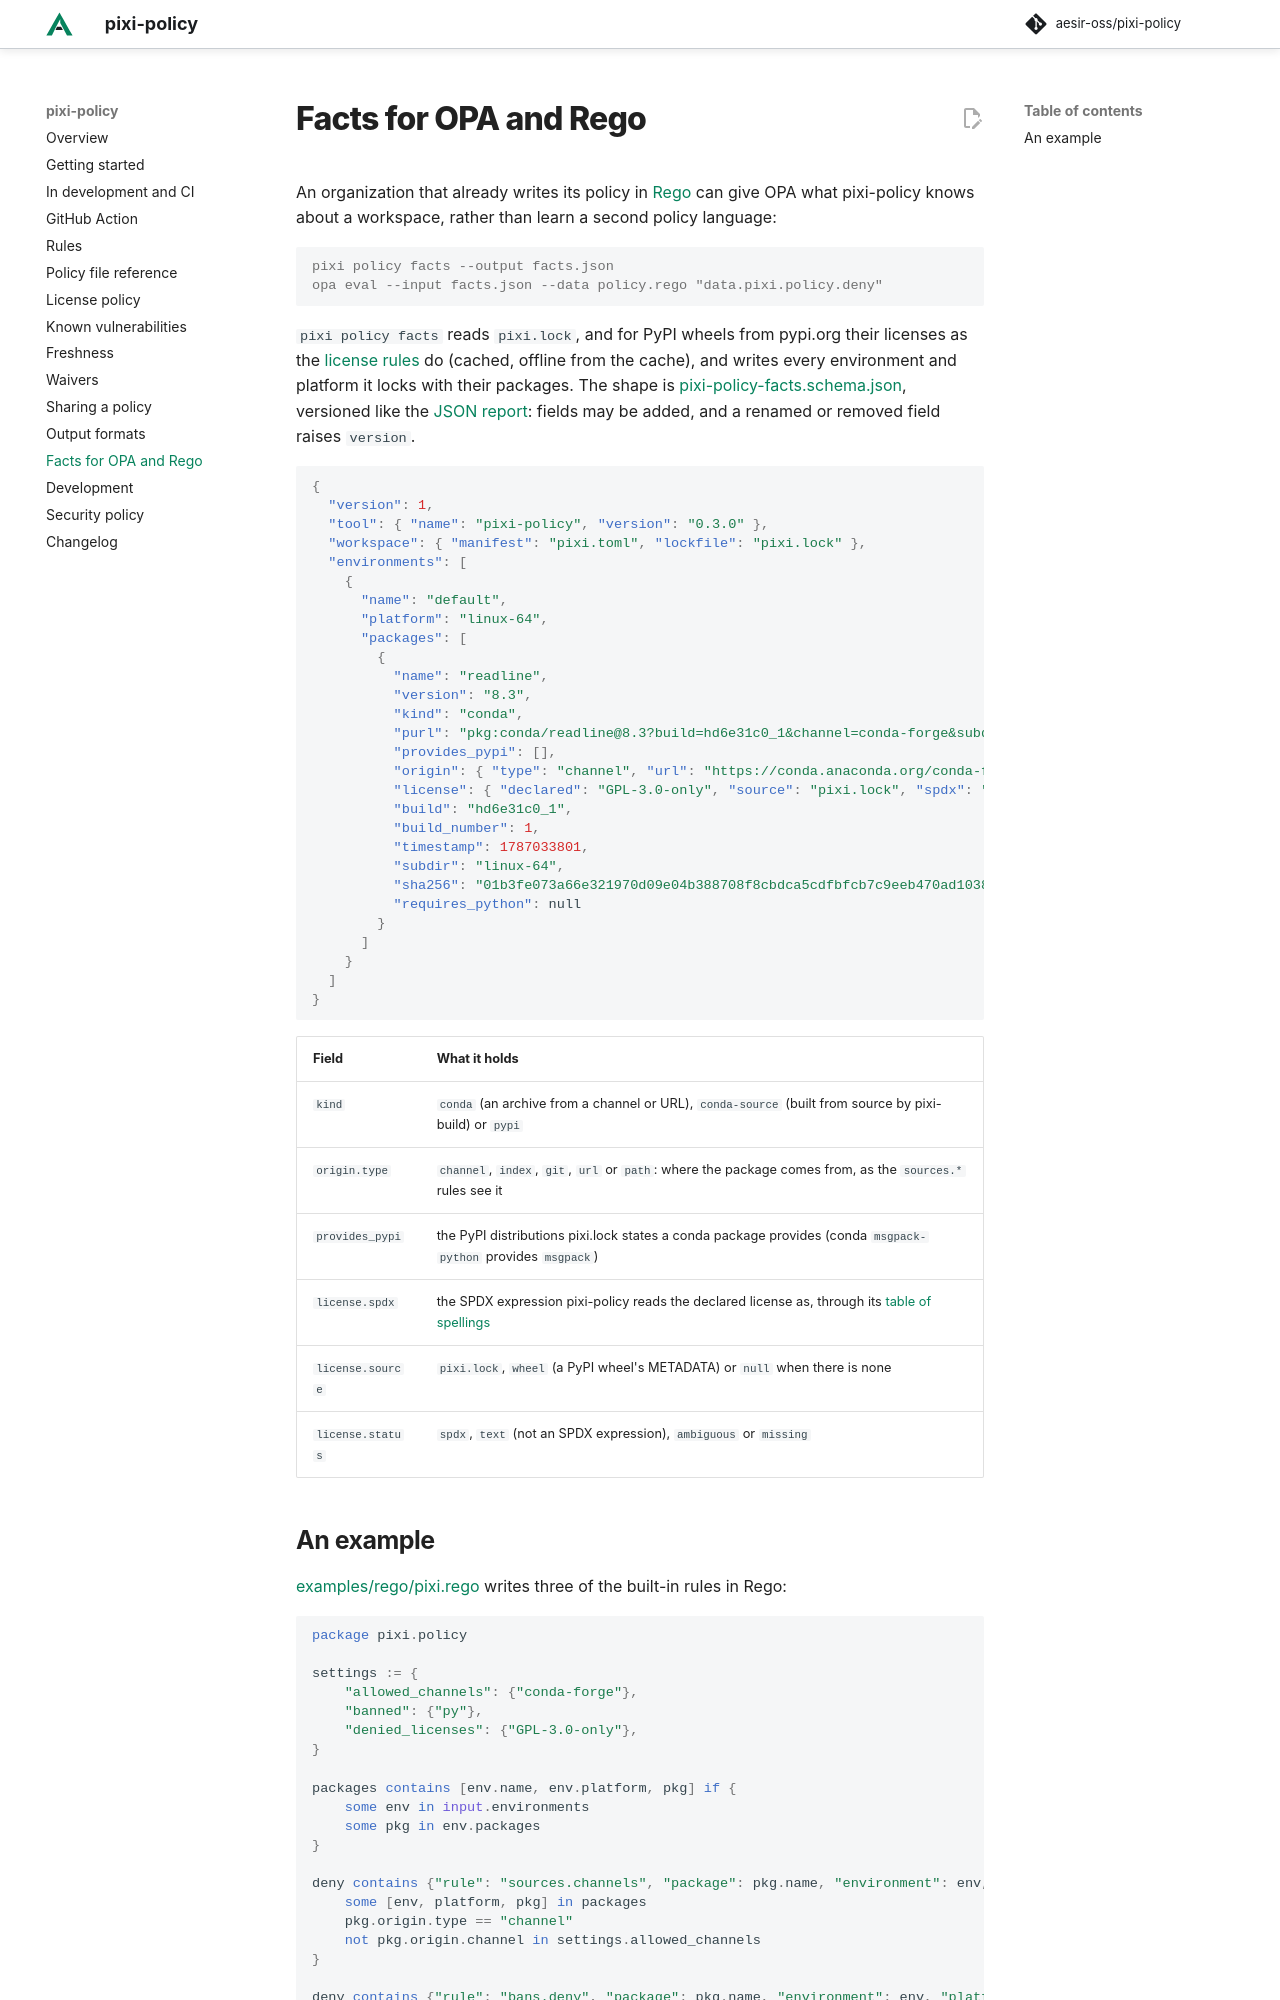

repository: aesir-oss/pixi-policy · page: dev/rego/index.html · generator: mkdocs

# Facts for OPA and Rego

An organization that already writes its policy in [Rego](https://www.openpolicyagent.org/docs/policy-language) can
give OPA what pixi-policy knows about a workspace, rather than learn a second policy language:

```console
pixi policy facts --output facts.json
opa eval --input facts.json --data policy.rego "data.pixi.policy.deny"
```

`pixi policy facts` reads `pixi.lock`, and for PyPI wheels from pypi.org their licenses as the
[license rules](licenses.md#what-pixi-policy-reads) do (cached, offline from the cache), and writes every environment
and platform it locks with their packages. The shape is [pixi-policy-facts.schema.json](schemas/pixi-policy-facts.schema.json), versioned like the
[JSON report](output.md#json): fields may be added, and a renamed or removed field raises `version`.

```json
{
  "version": 1,
  "tool": { "name": "pixi-policy", "version": "0.3.0" },
  "workspace": { "manifest": "pixi.toml", "lockfile": "pixi.lock" },
  "environments": [
    {
      "name": "default",
      "platform": "linux-64",
      "packages": [
        {
          "name": "readline",
          "version": "8.3",
          "kind": "conda",
          "purl": "pkg:conda/readline@8.3?build=hd6e31c0_1&channel=conda-forge&subdir=linux-64&type=conda",
          "provides_pypi": [],
          "origin": { "type": "channel", "url": "https://conda.anaconda.org/conda-forge/", "channel": "conda-forge" },
          "license": { "declared": "GPL-3.0-only", "source": "pixi.lock", "spdx": "GPL-3.0-only", "status": "spdx" },
          "build": "hd6e31c0_1",
          "build_number": 1,
          "timestamp": 1787033801,
          "subdir": "linux-64",
          "sha256": "01b3fe073a66e321970d09e04b388708f8cbdca5cdfbfcb7c9eeb470ad10383d",
          "requires_python": null
        }
      ]
    }
  ]
}
```

| Field | What it holds |
|---|---|
| `kind` | `conda` (an archive from a channel or URL), `conda-source` (built from source by pixi-build) or `pypi` |
| `origin.type` | `channel`, `index`, `git`, `url` or `path`: where the package comes from, as the `sources.*` rules see it |
| `provides_pypi` | the PyPI distributions pixi.lock states a conda package provides (conda `msgpack-python` provides `msgpack`) |
| `license.spdx` | the SPDX expression pixi-policy reads the declared license as, through its [table of spellings](licenses.md#how-a-license-string-is-read) |
| `license.source` | `pixi.lock`, `wheel` (a PyPI wheel's METADATA) or `null` when there is none |
| `license.status` | `spdx`, `text` (not an SPDX expression), `ambiguous` or `missing` |
